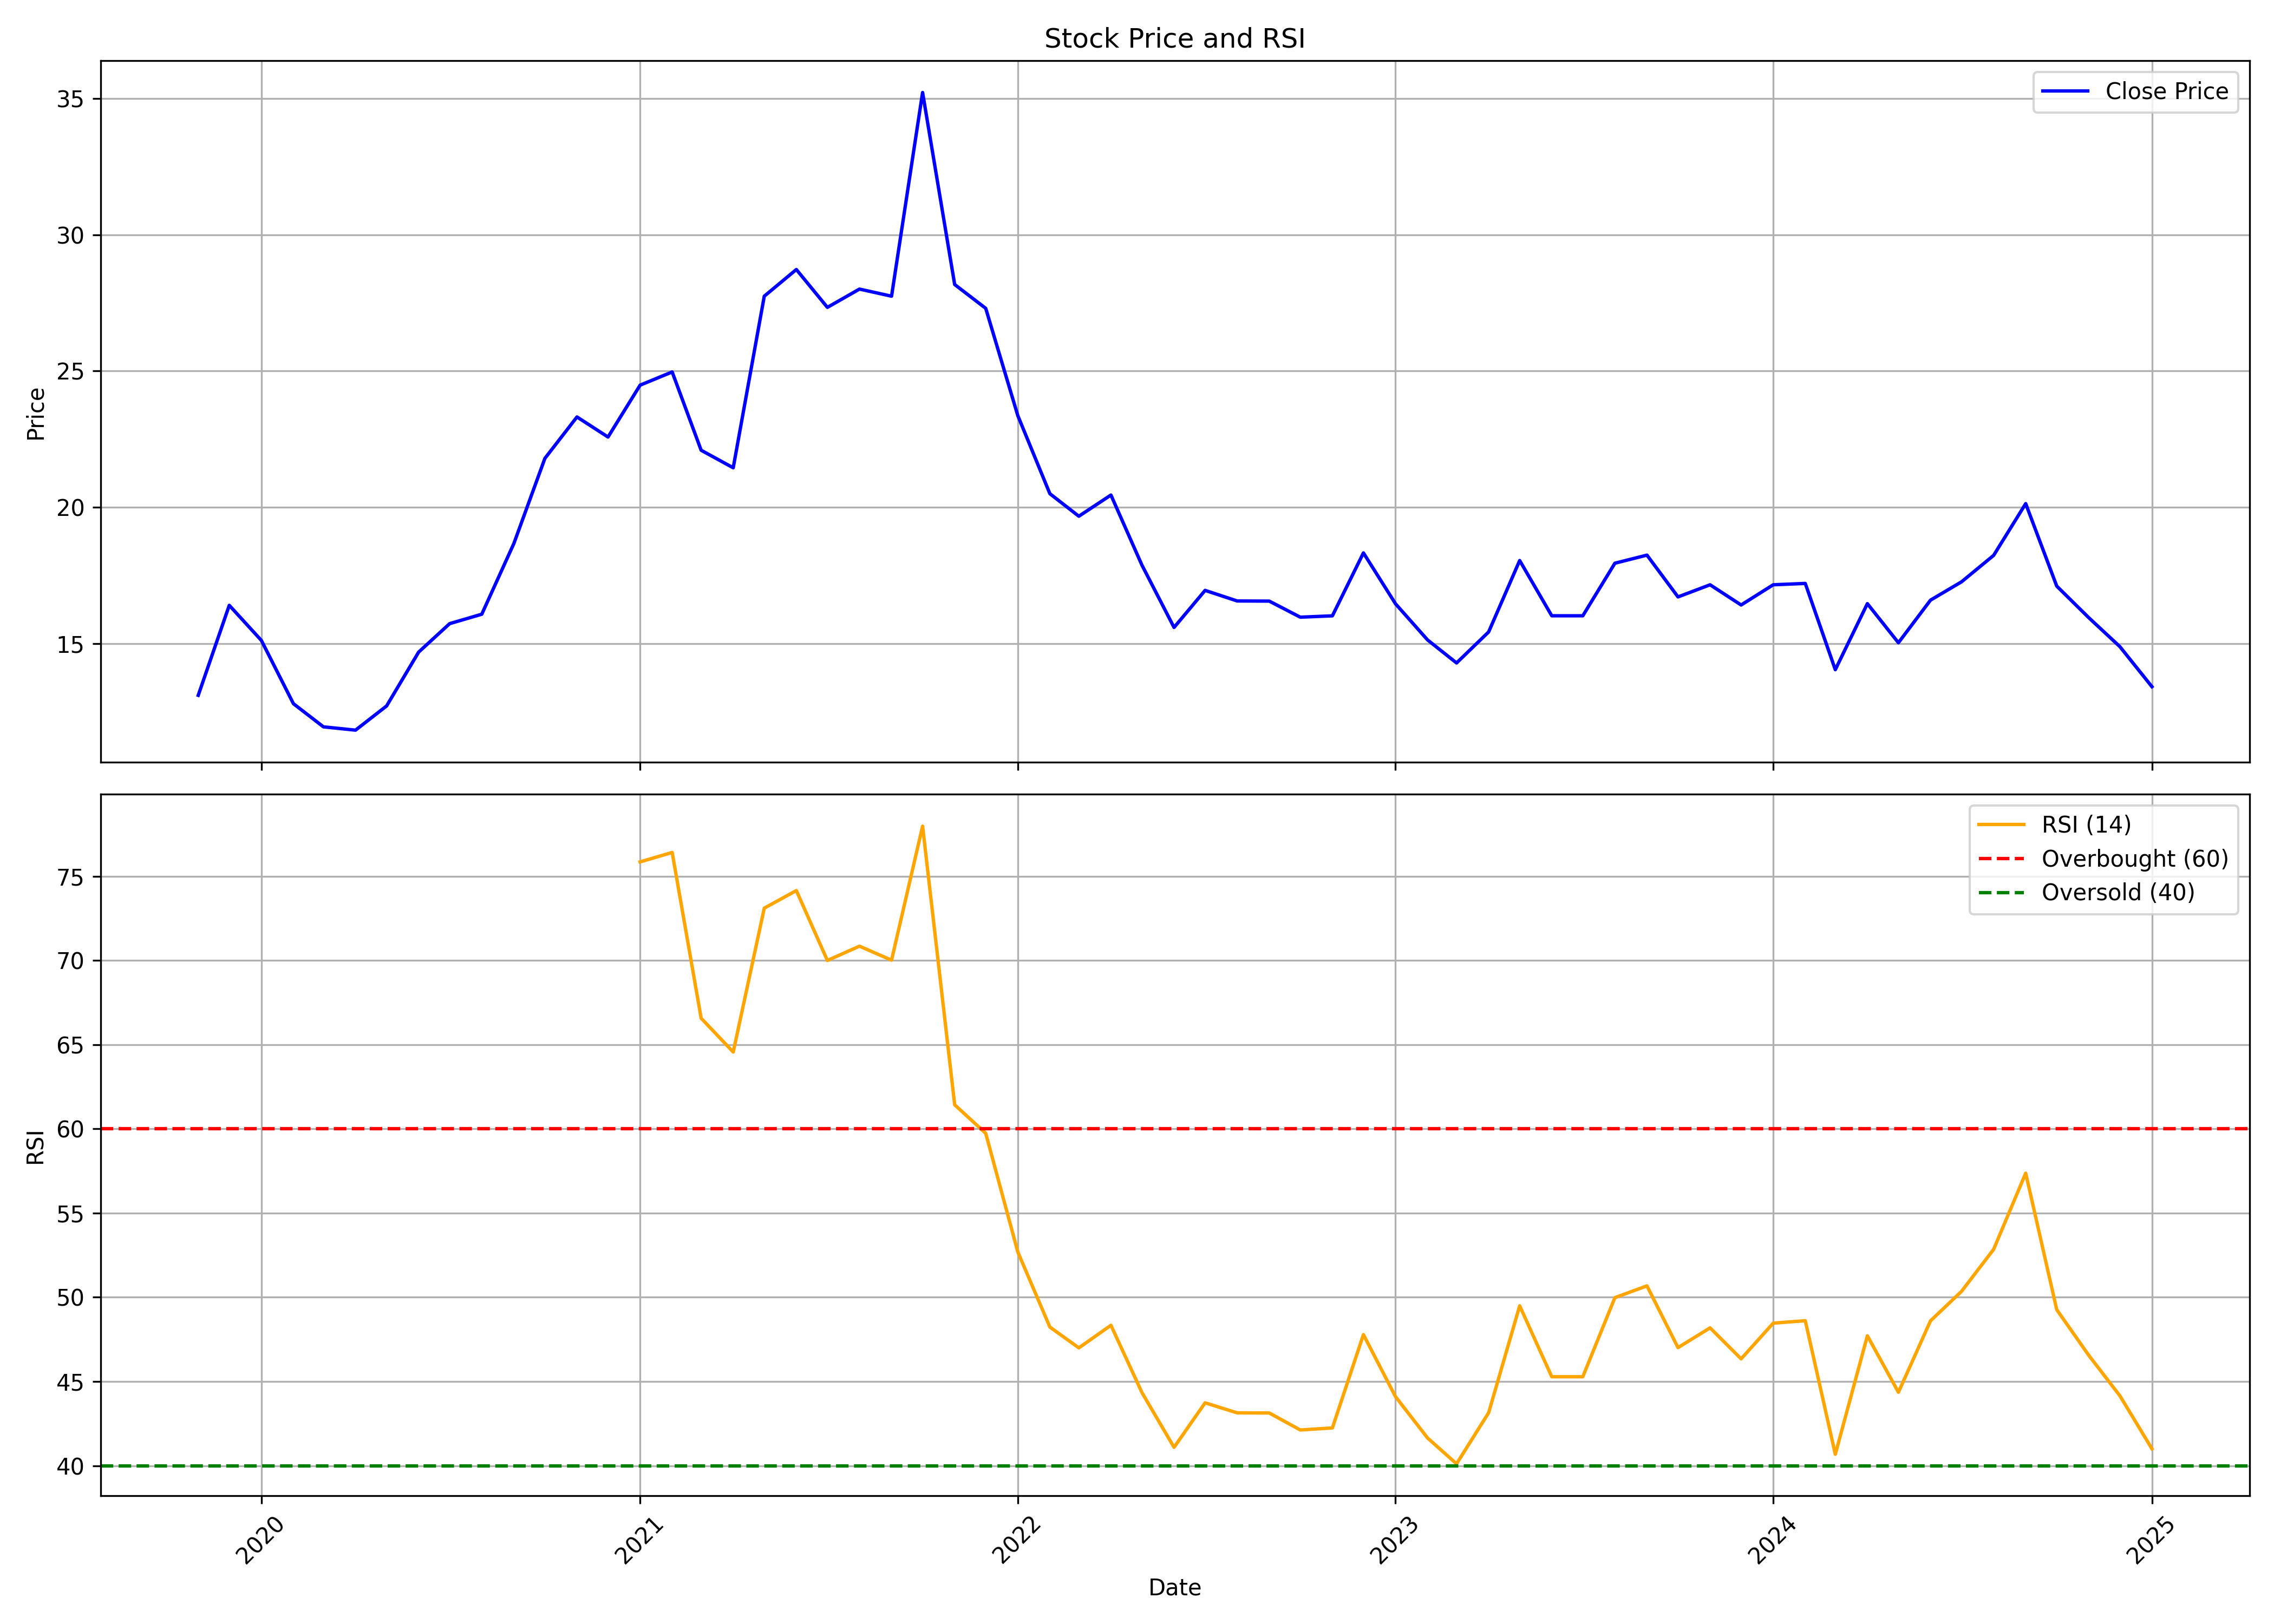

Values plotted in this chart, from the file beside it:
, Unnamed: 0.1, Unnamed: 0, date, symbol, open, high, low, close, volume, rsi
0, 0, 0, 2019-11-01, VISHWARAJ, 11.75, 17.63, 11.44, 13.1, 12022275, 
1, 1, 1, 2019-12-01, VISHWARAJ, 12.68, 19.03, 12.33, 16.41, 19681790, 
2, 2, 2, 2020-01-01, VISHWARAJ, 16.74, 17.53, 14.1, 15.12, 12145825, 
3, 3, 3, 2020-02-01, VISHWARAJ, 15.02, 16.04, 12.12, 12.8, 1471805, 
4, 4, 4, 2020-03-01, VISHWARAJ, 13.06, 13.43, 9.569, 11.95, 2509650, 
5, 5, 5, 2020-04-01, VISHWARAJ, 12.12, 13.05, 11.38, 11.83, 1264020, 
6, 6, 6, 2020-05-01, VISHWARAJ, 11.83, 13.97, 11.38, 12.71, 1017945, 
7, 7, 7, 2020-06-01, VISHWARAJ, 12.79, 16.04, 12.27, 14.69, 3445340, 
8, 8, 8, 2020-07-01, VISHWARAJ, 14.92, 15.95, 14.55, 15.73, 1840215, 
9, 9, 9, 2020-08-01, VISHWARAJ, 15.58, 19.03, 15.11, 16.08, 2398790, 
10, 10, 10, 2020-09-01, VISHWARAJ, 16.09, 19.21, 15.52, 18.67, 1808120, 
11, 11, 11, 2020-10-01, VISHWARAJ, 18.76, 24.07, 18.47, 21.8, 3837075, 
12, 12, 12, 2020-11-01, VISHWARAJ, 22.38, 24.62, 21.01, 23.32, 1567900, 
13, 13, 13, 2020-12-01, VISHWARAJ, 23.32, 24.06, 20.8, 22.58, 551405, 
14, 14, 14, 2021-01-01, VISHWARAJ, 22.92, 27.96, 22.2, 24.48, 2947930, 75.85
15, 15, 15, 2021-02-01, VISHWARAJ, 24.07, 27.98, 23.56, 24.97, 9671220, 76.41
16, 16, 16, 2021-03-01, VISHWARAJ, 25.15, 31.65, 21.32, 22.09, 15190515, 66.57
17, 17, 17, 2021-04-01, VISHWARAJ, 22.67, 24.05, 19.3, 21.45, 5129995, 64.56
18, 18, 18, 2021-05-01, VISHWARAJ, 21.45, 29.84, 21.26, 27.75, 23559785, 73.1
19, 19, 19, 2021-06-01, VISHWARAJ, 27.97, 31.5, 26.17, 28.73, 37209245, 74.14
20, 20, 20, 2021-07-01, VISHWARAJ, 29.86, 30.22, 26.31, 27.34, 44546325, 69.99
21, 21, 21, 2021-08-01, VISHWARAJ, 27.42, 30.55, 26.66, 28.01, 28052895, 70.84
22, 22, 22, 2021-09-01, VISHWARAJ, 28.15, 29.46, 24.13, 27.75, 26232660, 70.01
23, 23, 23, 2021-10-01, VISHWARAJ, 29.19, 44.5, 28.08, 35.22, 56186648, 77.97
24, 24, 24, 2021-11-01, VISHWARAJ, 35.46, 35.75, 27.35, 28.18, 30769582, 61.43
25, 25, 25, 2021-12-01, VISHWARAJ, 28.81, 32.26, 25.7, 27.3, 57279582, 59.73
26, 26, 26, 2022-01-01, VISHWARAJ, 28.18, 28.56, 19.63, 23.37, 246442921, 52.69
27, 27, 27, 2022-02-01, VISHWARAJ, 23.46, 24.29, 18.85, 20.5, 145487484, 48.23
28, 28, 28, 2022-03-01, VISHWARAJ, 20.5, 24.14, 19.53, 19.67, 118315292, 46.99
29, 29, 29, 2022-04-01, VISHWARAJ, 19.67, 22.54, 19.43, 20.45, 54713354, 48.33
30, 30, 30, 2022-05-01, VISHWARAJ, 20.31, 21.28, 16.27, 17.88, 28026656, 44.34
31, 31, 31, 2022-06-01, VISHWARAJ, 18.07, 19.33, 14.57, 15.59, 12071432, 41.09
32, 32, 32, 2022-07-01, VISHWARAJ, 15.64, 18.02, 15.45, 16.95, 9960273, 43.73
33, 33, 33, 2022-08-01, VISHWARAJ, 17.2, 17.39, 16.18, 16.57, 9703700, 43.14
34, 34, 34, 2022-09-01, VISHWARAJ, 16.71, 18.82, 16.41, 16.56, 12658016, 43.13
35, 35, 35, 2022-10-01, VISHWARAJ, 16.56, 17.49, 15.92, 15.97, 6697852, 42.12
36, 36, 36, 2022-11-01, VISHWARAJ, 16.02, 17.05, 15.43, 16.02, 10355185, 42.24
37, 37, 37, 2022-12-01, VISHWARAJ, 16.22, 20.93, 15.97, 18.33, 40547421, 47.78
38, 38, 38, 2023-01-01, VISHWARAJ, 18.38, 18.72, 15.72, 16.46, 11624254, 44.1
39, 39, 39, 2023-02-01, VISHWARAJ, 16.46, 16.9, 15.04, 15.14, 9247104, 41.64
40, 40, 40, 2023-03-01, VISHWARAJ, 15.28, 16.86, 12.96, 14.29, 15460364, 40.11
41, 41, 41, 2023-04-01, VISHWARAJ, 14.39, 15.97, 14.39, 15.43, 8503927, 43.14
42, 42, 42, 2023-05-01, VISHWARAJ, 15.43, 19.04, 15.08, 18.05, 52185993, 49.49
43, 43, 43, 2023-06-01, VISHWARAJ, 18.15, 22.05, 15.23, 16.02, 178137112, 45.28
44, 44, 44, 2023-07-01, VISHWARAJ, 16.12, 16.71, 15.72, 16.02, 37683686, 45.28
45, 45, 45, 2023-08-01, VISHWARAJ, 16.12, 18.44, 15.68, 17.95, 39007896, 49.97
46, 46, 46, 2023-09-01, VISHWARAJ, 18, 19.73, 17.31, 18.25, 47694863, 50.68
47, 47, 47, 2023-10-01, VISHWARAJ, 18.25, 18.54, 15.82, 16.71, 18642832, 47.01
48, 48, 48, 2023-11-01, VISHWARAJ, 16.81, 18.1, 16.62, 17.16, 17801866, 48.18
49, 49, 49, 2023-12-01, VISHWARAJ, 17.21, 17.31, 15.97, 16.42, 24944988, 46.34
50, 50, 50, 2024-01-01, VISHWARAJ, 16.52, 17.26, 15.92, 17.16, 28654258, 48.46
51, 51, 51, 2024-02-01, VISHWARAJ, 17.31, 19.83, 16.71, 17.21, 71929033, 48.61
52, 52, 52, 2024-03-01, VISHWARAJ, 17.36, 17.65, 13.94, 14.04, 21531954, 40.68
53, 53, 53, 2024-04-01, VISHWARAJ, 14.14, 17.06, 14.14, 16.47, 21494952, 47.71
54, 54, 54, 2024-05-01, VISHWARAJ, 16.47, 16.81, 14.79, 15.03, 13069378, 44.36
55, 55, 55, 2024-06-01, VISHWARAJ, 15.38, 18.15, 14.19, 16.6, 38001440, 48.6
56, 56, 56, 2024-07-01, VISHWARAJ, 16.7, 17.55, 15.58, 17.27, 35399367, 50.35
57, 57, 57, 2024-08-01, VISHWARAJ, 17.3, 19.71, 15.63, 18.24, 46027804, 52.84
58, 58, 58, 2024-09-01, VISHWARAJ, 18.2, 21.75, 16.73, 20.14, 106894787, 57.37
59, 59, 59, 2024-10-01, VISHWARAJ, 20.49, 20.78, 15.1, 17.11, 48734829, 49.26
... 3 more rows
